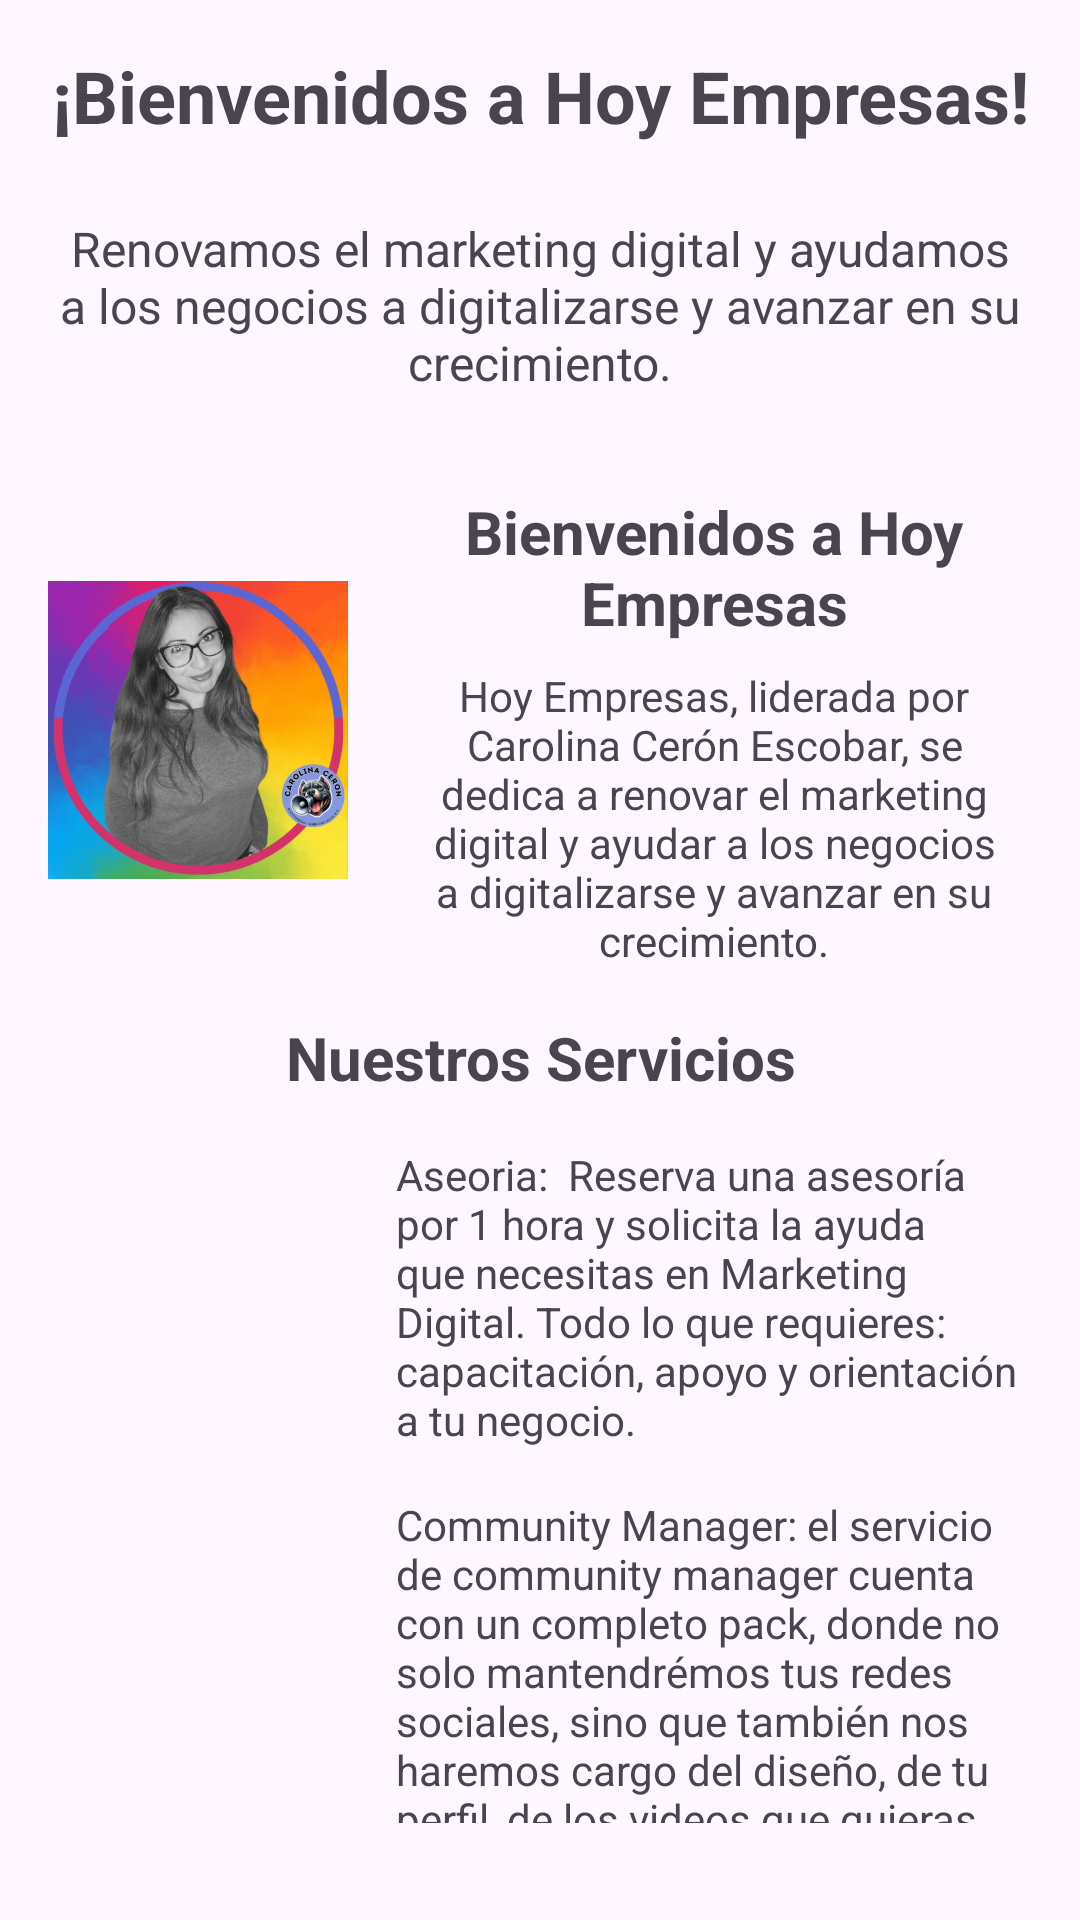

Reconstruct the res/layout file that produces this screen, plus the resources it refers to.
<!-- AndroidManifest.xml: application theme Theme.Sprintfinal -->
<!-- res/layout/activity_main.xml -->
<?xml version="1.0" encoding="utf-8"?>
<LinearLayout xmlns:android="http://schemas.android.com/apk/res/android"
    xmlns:app="http://schemas.android.com/apk/res-auto"
    android:layout_width="match_parent"
    android:layout_height="match_parent"
    android:orientation="vertical"
    android:padding="16dp"
    android:gravity="center">

    
    <TextView
        android:id="@+id/welcome_title"
        android:layout_width="wrap_content"
        android:layout_height="wrap_content"
        android:text="¡Bienvenidos a Hoy Empresas!"
        android:textSize="24sp"
        android:textStyle="bold"
        android:gravity="center"
        android:layout_marginBottom="16dp" />

    
    <TextView
        android:id="@+id/welcome_description"
        android:layout_width="wrap_content"
        android:layout_height="wrap_content"
        android:gravity="center"
        android:paddingTop="8dp"
        android:text="Renovamos el marketing digital y ayudamos a los negocios a digitalizarse y avanzar en su crecimiento."
        android:textAlignment="center"
        android:textSize="16sp"
        android:layout_marginBottom="32dp"/>

    
    <LinearLayout
        android:layout_width="match_parent"
        android:layout_height="wrap_content"
        android:orientation="horizontal"
        android:gravity="center"
        android:layout_marginBottom="16dp">

        <ImageView
            android:id="@+id/profile_image"
            android:layout_width="100dp"
            android:layout_height="100dp"
            android:layout_marginEnd="16dp"
            android:contentDescription="Foto de Carolina Cerón Escobar"
            android:src="@drawable/carolina_profile" />

        <LinearLayout
            android:layout_width="0dp"
            android:layout_height="wrap_content"
            android:orientation="vertical"
            android:layout_weight="1">

            <TextView
                android:id="@+id/title"
                android:layout_width="wrap_content"
                android:layout_height="wrap_content"
                android:text="Bienvenidos a Hoy Empresas"
                android:textSize="20sp"
                android:textStyle="bold"
                android:gravity="center" />

            <TextView
                android:id="@+id/description"
                android:layout_width="wrap_content"
                android:layout_height="wrap_content"
                android:gravity="center"
                android:paddingTop="8dp"
                android:text="Hoy Empresas, liderada por Carolina Cerón Escobar, se dedica a renovar el marketing digital y ayudar a los negocios a digitalizarse y avanzar en su crecimiento."
                android:textAlignment="center"
                android:textSize="14sp" />
        </LinearLayout>
    </LinearLayout>

    
    <TextView
        android:layout_width="wrap_content"
        android:layout_height="wrap_content"
        android:text="Nuestros Servicios"
        android:textSize="20sp"
        android:textStyle="bold"
        android:layout_marginBottom="16dp"
        android:gravity="center" />

    
    <LinearLayout
        android:layout_width="match_parent"
        android:layout_height="wrap_content"
        android:orientation="vertical">

        
        <LinearLayout
            android:layout_width="match_parent"
            android:layout_height="wrap_content"
            android:orientation="horizontal"
            android:layout_marginBottom="16dp">

            <ImageView
                android:id="@+id/service_image_1"
                android:layout_width="100dp"
                android:layout_height="100dp"
                android:layout_marginEnd="16dp"
                android:src="@drawable/asesoria" />

            <TextView
                android:layout_width="0dp"
                android:layout_height="wrap_content"
                android:layout_weight="1"
                android:text="Aseoria:  Reserva una asesoría por 1 hora y solicita la ayuda que necesitas en Marketing Digital. Todo lo que requieres: capacitación, apoyo y orientación a tu negocio. "
                android:textSize="14sp" />
        </LinearLayout>

        
        <LinearLayout
            android:layout_width="match_parent"
            android:layout_height="wrap_content"
            android:orientation="horizontal"
            android:layout_marginBottom="16dp">

            <ImageView
                android:id="@+id/service_image_2"
                android:layout_width="100dp"
                android:layout_height="100dp"
                android:layout_marginEnd="16dp"
                android:src="@drawable/cm" />

            <TextView
                android:layout_width="0dp"
                android:layout_height="wrap_content"
                android:layout_weight="1"
                android:text="Community Manager: el servicio de community manager cuenta con un completo pack, donde no solo mantendrémos tus redes sociales, sino que también nos haremos cargo del diseño, de tu perfil, de los videos que quieras editar y de las intervenciones y respuestas desde tu red social."
                android:textSize="14sp" />
        </LinearLayout>

        
    </LinearLayout>

    
    <Button
        android:id="@+id/button_go_links"
        android:layout_width="wrap_content"
        android:layout_height="wrap_content"
        android:layout_marginTop="1dp"
        android:text="Ver Enlaces" />

</LinearLayout>
<!-- resources referenced by this layout -->
<resources>
  <!-- drawable carolina_profile: png bitmap (drawable, 665211 bytes) -->
  <style name="Theme.Sprintfinal" parent="Base.Theme.Sprintfinal" />
  <style name="Base.Theme.Sprintfinal" parent="Theme.Material3.DayNight.NoActionBar">
          
          
      </style>
</resources>
